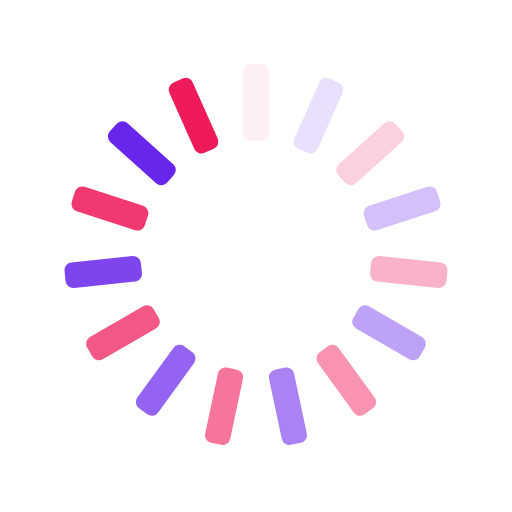
t = 0.00 s
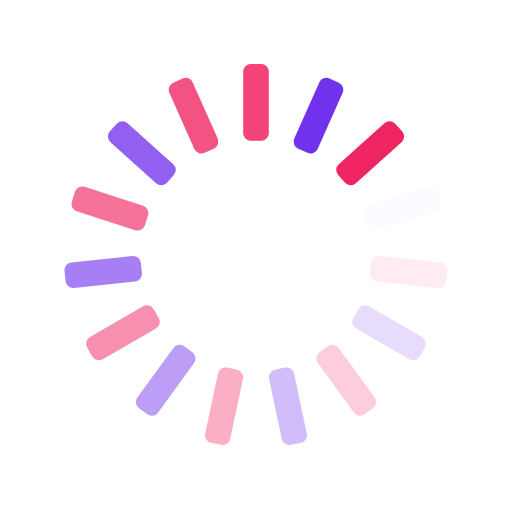
t = 0.25 s
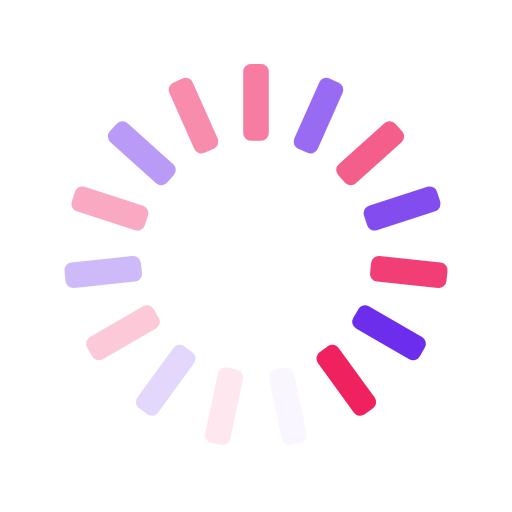
t = 0.50 s
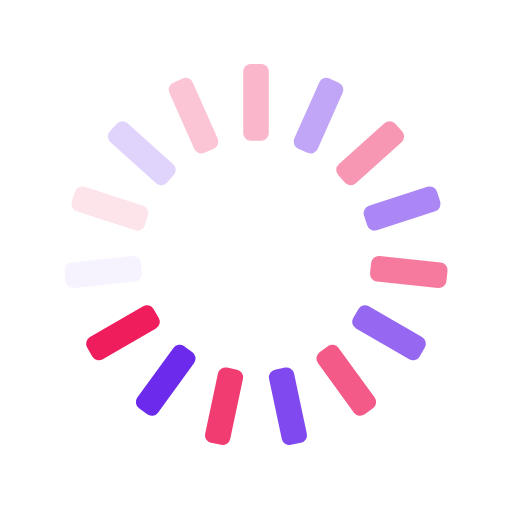
t = 0.75 s

The animated SVG that drew these frames (rendered in a browser with its animation timeline set to each time). Animation: 15 SMIL elements (animate=15); one cycle of 1.00 s, repeats indefinitely.

<svg xmlns="http://www.w3.org/2000/svg" xmlns:xlink="http://www.w3.org/1999/xlink" style="margin:auto;background:transparent;display:block;" width="200px" height="200px" viewBox="0 0 100 100" preserveAspectRatio="xMidYMid">
<g transform="rotate(0 50 50)">
  <rect x="47.5" y="12.5" rx="1.5" ry="1.5" width="5" height="15" fill="#ef1a5a">
    <animate attributeName="opacity" values="1;0" keyTimes="0;1" dur="1s" begin="-0.9333333333333333s" repeatCount="indefinite"></animate>
  </rect>
</g><g transform="rotate(24 50 50)">
  <rect x="47.5" y="12.5" rx="1.5" ry="1.5" width="5" height="15" fill="#5e17eb">
    <animate attributeName="opacity" values="1;0" keyTimes="0;1" dur="1s" begin="-0.8666666666666667s" repeatCount="indefinite"></animate>
  </rect>
</g><g transform="rotate(48 50 50)">
  <rect x="47.5" y="12.5" rx="1.5" ry="1.5" width="5" height="15" fill="#ef1a5a">
    <animate attributeName="opacity" values="1;0" keyTimes="0;1" dur="1s" begin="-0.8s" repeatCount="indefinite"></animate>
  </rect>
</g><g transform="rotate(72 50 50)">
  <rect x="47.5" y="12.5" rx="1.5" ry="1.5" width="5" height="15" fill="#5e17eb">
    <animate attributeName="opacity" values="1;0" keyTimes="0;1" dur="1s" begin="-0.7333333333333333s" repeatCount="indefinite"></animate>
  </rect>
</g><g transform="rotate(96 50 50)">
  <rect x="47.5" y="12.5" rx="1.5" ry="1.5" width="5" height="15" fill="#ef1a5a">
    <animate attributeName="opacity" values="1;0" keyTimes="0;1" dur="1s" begin="-0.6666666666666666s" repeatCount="indefinite"></animate>
  </rect>
</g><g transform="rotate(120 50 50)">
  <rect x="47.5" y="12.5" rx="1.5" ry="1.5" width="5" height="15" fill="#5e17eb">
    <animate attributeName="opacity" values="1;0" keyTimes="0;1" dur="1s" begin="-0.6s" repeatCount="indefinite"></animate>
  </rect>
</g><g transform="rotate(144 50 50)">
  <rect x="47.5" y="12.5" rx="1.5" ry="1.5" width="5" height="15" fill="#ef1a5a">
    <animate attributeName="opacity" values="1;0" keyTimes="0;1" dur="1s" begin="-0.5333333333333333s" repeatCount="indefinite"></animate>
  </rect>
</g><g transform="rotate(168 50 50)">
  <rect x="47.5" y="12.5" rx="1.5" ry="1.5" width="5" height="15" fill="#5e17eb">
    <animate attributeName="opacity" values="1;0" keyTimes="0;1" dur="1s" begin="-0.4666666666666667s" repeatCount="indefinite"></animate>
  </rect>
</g><g transform="rotate(192 50 50)">
  <rect x="47.5" y="12.5" rx="1.5" ry="1.5" width="5" height="15" fill="#ef1a5a">
    <animate attributeName="opacity" values="1;0" keyTimes="0;1" dur="1s" begin="-0.4s" repeatCount="indefinite"></animate>
  </rect>
</g><g transform="rotate(216 50 50)">
  <rect x="47.5" y="12.5" rx="1.5" ry="1.5" width="5" height="15" fill="#5e17eb">
    <animate attributeName="opacity" values="1;0" keyTimes="0;1" dur="1s" begin="-0.3333333333333333s" repeatCount="indefinite"></animate>
  </rect>
</g><g transform="rotate(240 50 50)">
  <rect x="47.5" y="12.5" rx="1.5" ry="1.5" width="5" height="15" fill="#ef1a5a">
    <animate attributeName="opacity" values="1;0" keyTimes="0;1" dur="1s" begin="-0.26666666666666666s" repeatCount="indefinite"></animate>
  </rect>
</g><g transform="rotate(264 50 50)">
  <rect x="47.5" y="12.5" rx="1.5" ry="1.5" width="5" height="15" fill="#5e17eb">
    <animate attributeName="opacity" values="1;0" keyTimes="0;1" dur="1s" begin="-0.2s" repeatCount="indefinite"></animate>
  </rect>
</g><g transform="rotate(288 50 50)">
  <rect x="47.5" y="12.5" rx="1.5" ry="1.5" width="5" height="15" fill="#ef1a5a">
    <animate attributeName="opacity" values="1;0" keyTimes="0;1" dur="1s" begin="-0.13333333333333333s" repeatCount="indefinite"></animate>
  </rect>
</g><g transform="rotate(312 50 50)">
  <rect x="47.5" y="12.5" rx="1.5" ry="1.5" width="5" height="15" fill="#5e17eb">
    <animate attributeName="opacity" values="1;0" keyTimes="0;1" dur="1s" begin="-0.06666666666666667s" repeatCount="indefinite"></animate>
  </rect>
</g><g transform="rotate(336 50 50)">
  <rect x="47.5" y="12.5" rx="1.5" ry="1.5" width="5" height="15" fill="#ef1a5a">
    <animate attributeName="opacity" values="1;0" keyTimes="0;1" dur="1s" begin="0s" repeatCount="indefinite"></animate>
  </rect>
</g>
</svg>
